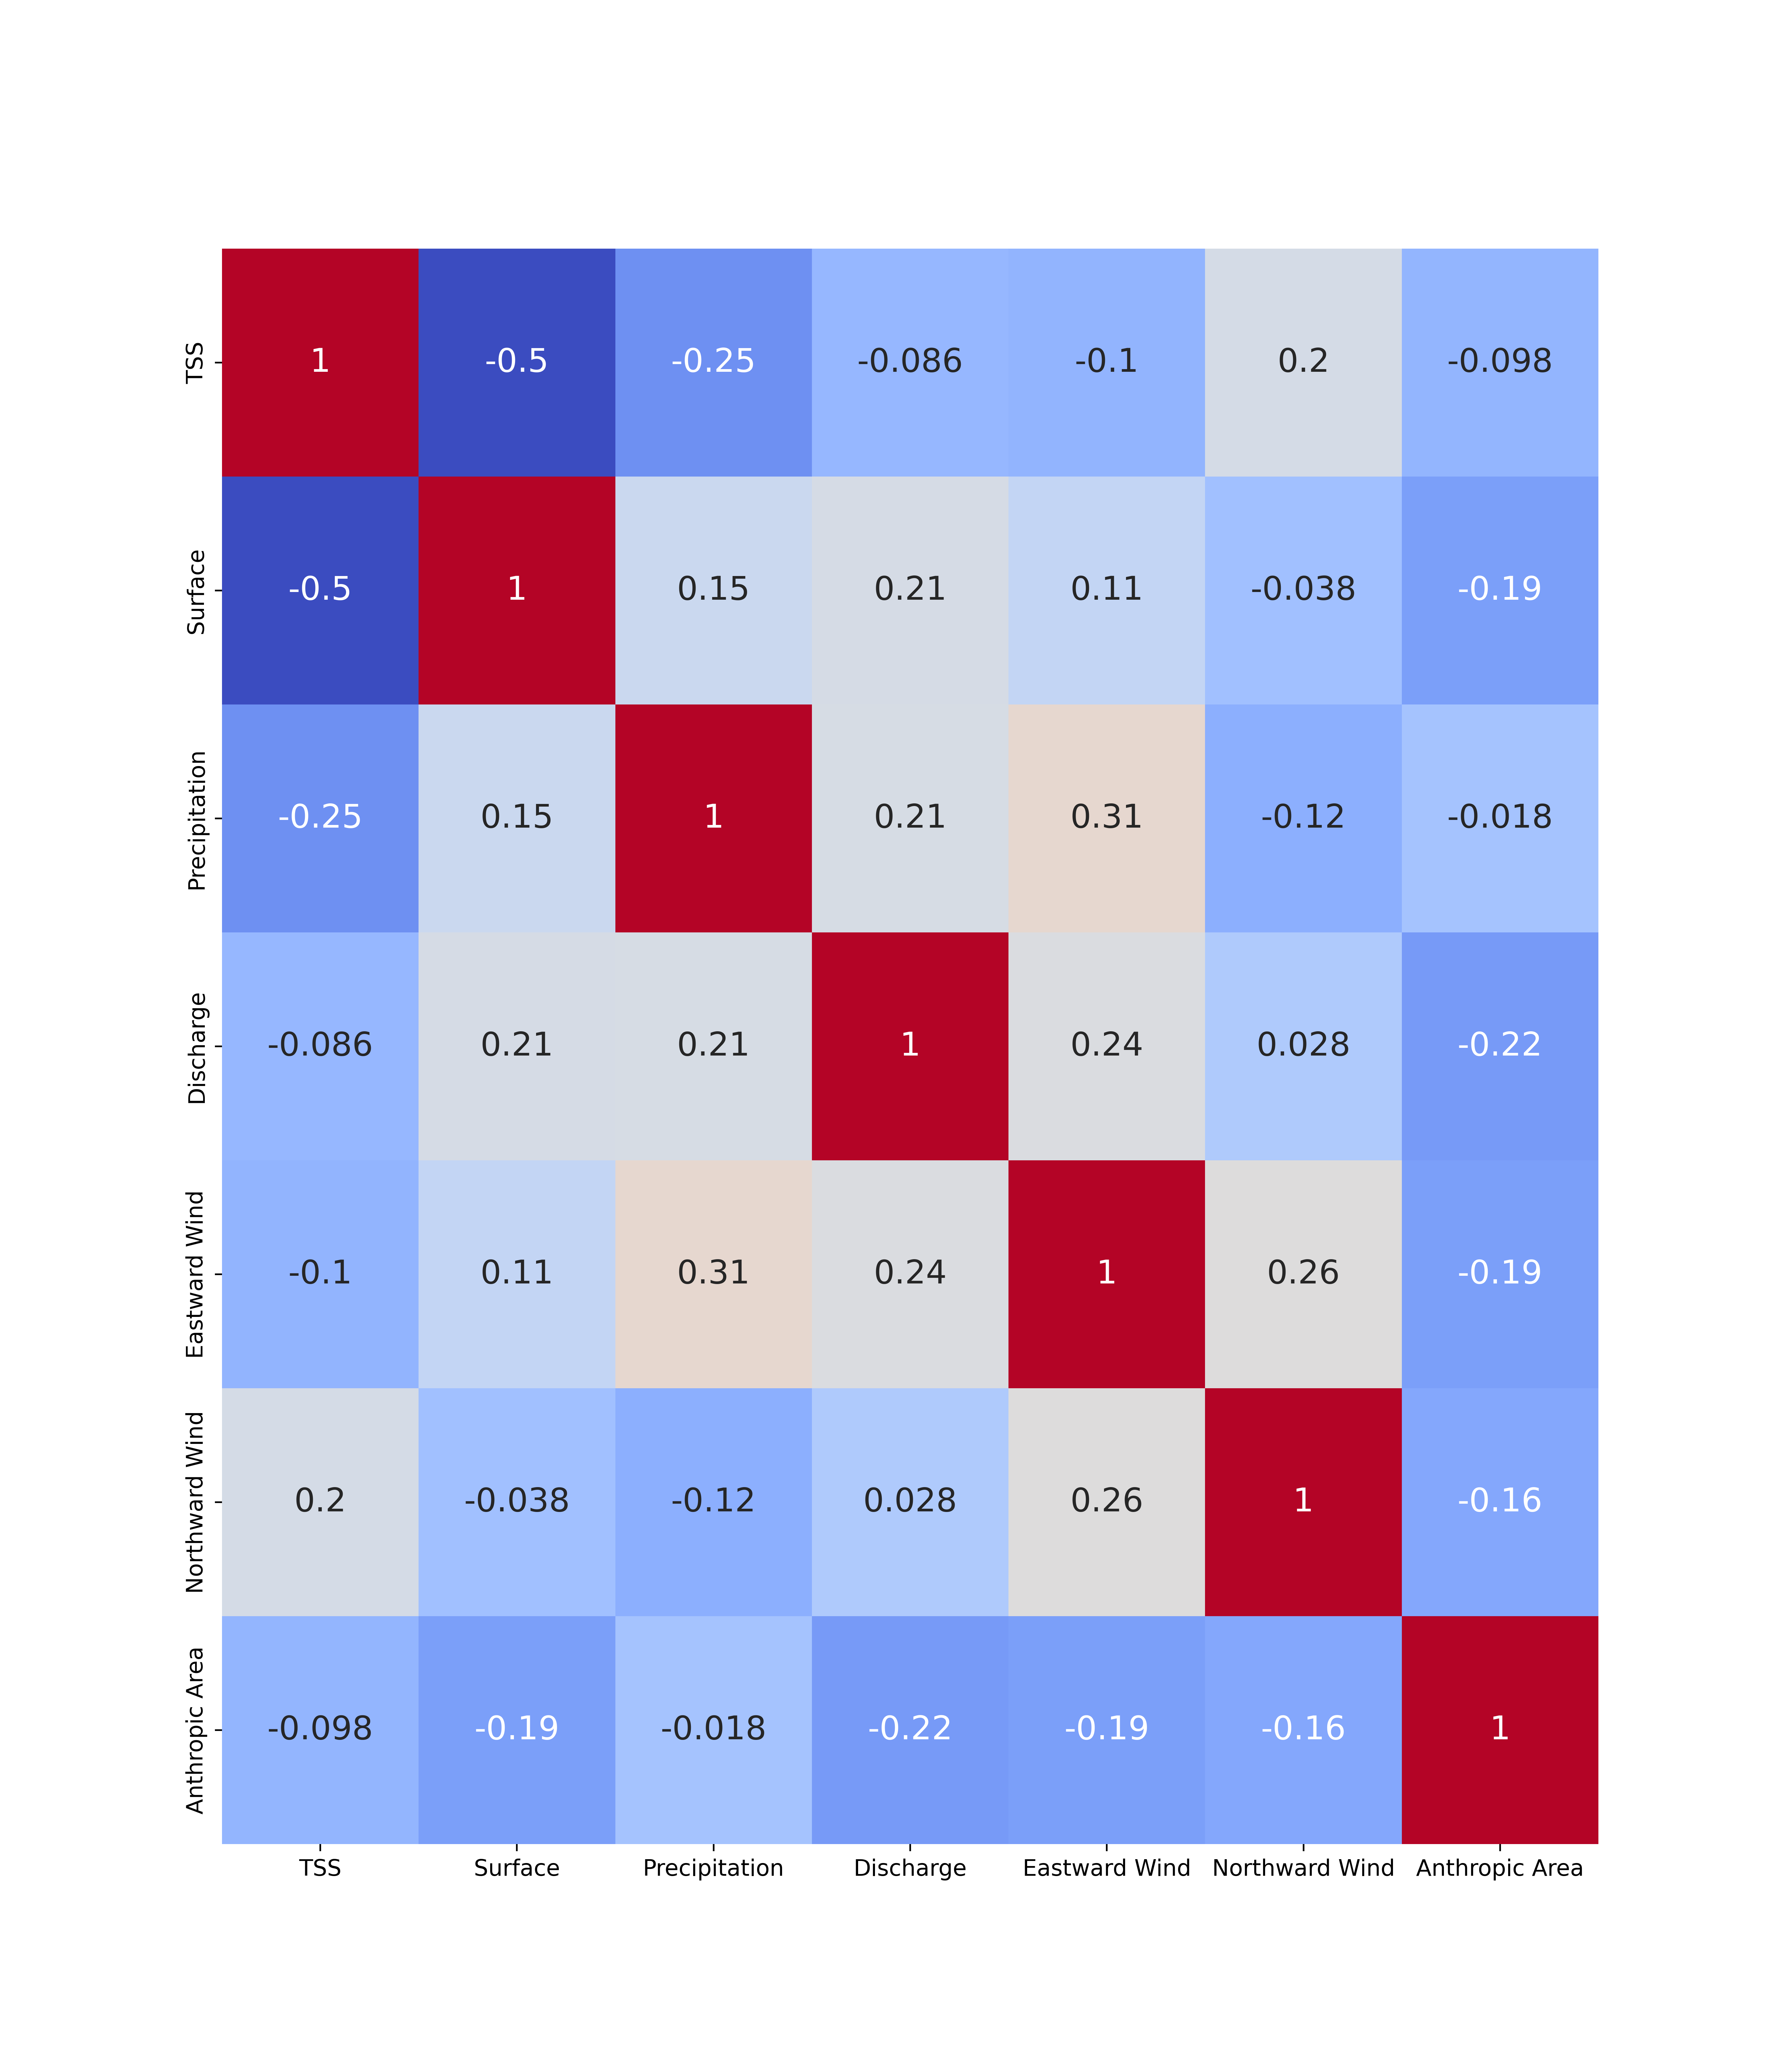

Data behind this chart, as committed beside it:
, TSS_mean, area_km2, precipitation, mean_discharge, u_wind, v_wind, anthropogenic_km2
TSS_mean, 1, -0.4964, -0.2518, -0.08642, -0.1038, 0.2006, -0.09815
area_km2, -0.4964, 1, 0.1522, 0.2065, 0.1124, -0.03841, -0.1949
precipitation, -0.2518, 0.1522, 1, 0.2124, 0.3058, -0.1238, -0.01849
mean_discharge, -0.08642, 0.2065, 0.2124, 1, 0.2388, 0.02783, -0.2153
u_wind, -0.1038, 0.1124, 0.3058, 0.2388, 1, 0.2575, -0.1949
v_wind, 0.2006, -0.03841, -0.1238, 0.02783, 0.2575, 1, -0.1579
anthropogenic_km2, -0.09815, -0.1949, -0.01849, -0.2153, -0.1949, -0.1579, 1
